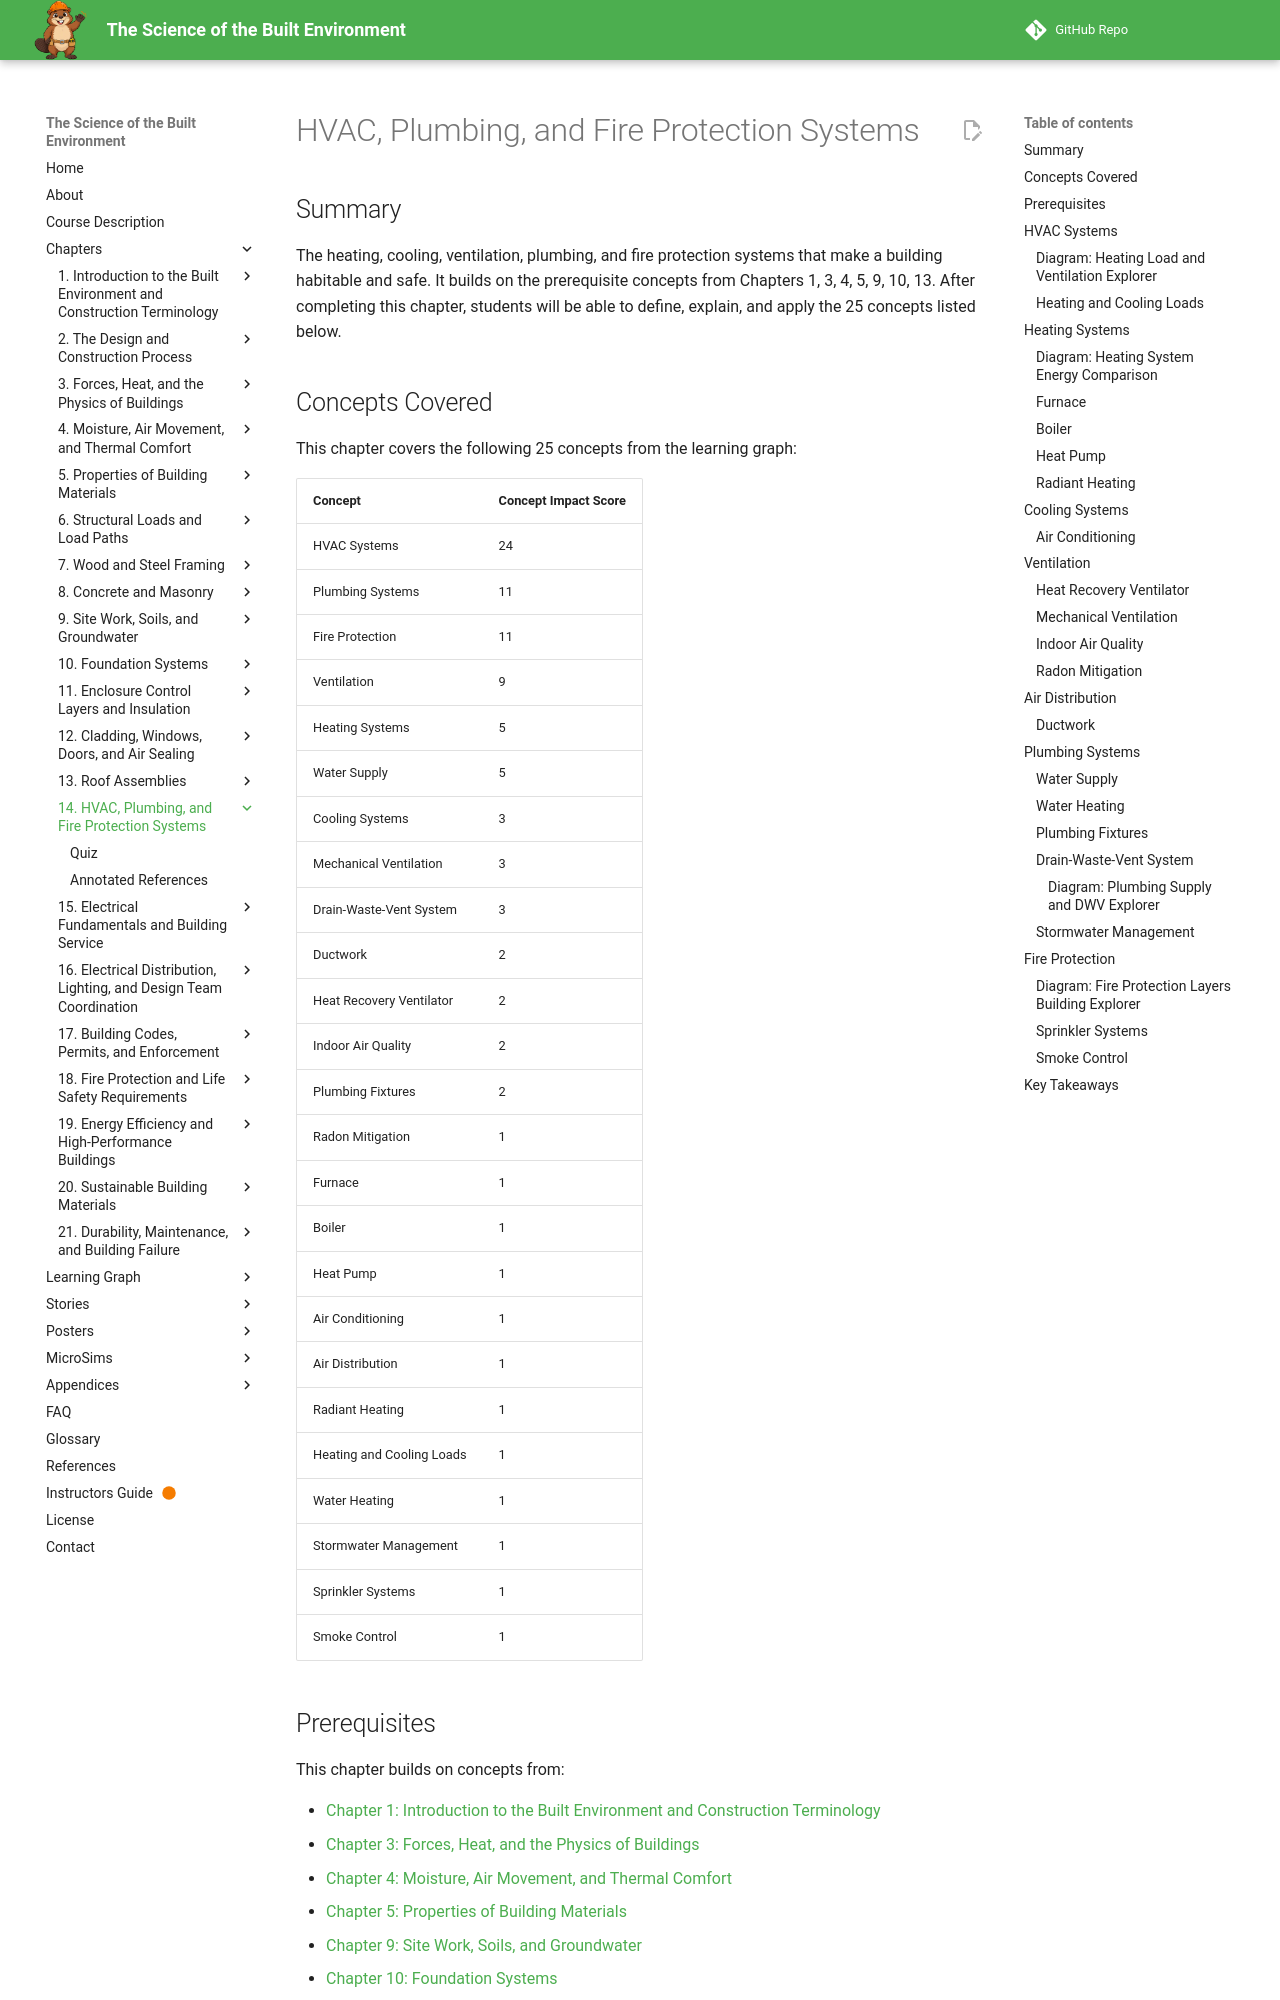

repository: dmccreary/science-of-the-built-envrionment · page: chapters/14-hvac-plumbing-fire/index.html · generator: mkdocs

---
title: HVAC, Plumbing, and Fire Protection Systems
description: How heating, cooling, ventilation, plumbing, and fire protection systems are organized, sized, and coordinated with the building enclosure and structure.
generated_by: claude skill chapter-content-generator
date: 2026-10-02 13:57:37
version: 1.10
---

# HVAC, Plumbing, and Fire Protection Systems

## Summary

The heating, cooling, ventilation, plumbing, and fire protection systems that make a building habitable and safe. It builds on the prerequisite concepts from Chapters 1, 3, 4, 5, 9, 10, 13. After completing this chapter, students will be able to define, explain, and apply the 25 concepts listed below.

## Concepts Covered

This chapter covers the following 25 concepts from the learning graph:

| Concept | Concept Impact Score |
|---------|-----------------------|
| HVAC Systems | 24 |
| Plumbing Systems | 11 |
| Fire Protection | 11 |
| Ventilation | 9 |
| Heating Systems | 5 |
| Water Supply | 5 |
| Cooling Systems | 3 |
| Mechanical Ventilation | 3 |
| Drain-Waste-Vent System | 3 |
| Ductwork | 2 |
| Heat Recovery Ventilator | 2 |
| Indoor Air Quality | 2 |
| Plumbing Fixtures | 2 |
| Radon Mitigation | 1 |
| Furnace | 1 |
| Boiler | 1 |
| Heat Pump | 1 |
| Air Conditioning | 1 |
| Air Distribution | 1 |
| Radiant Heating | 1 |
| Heating and Cooling Loads | 1 |
| Water Heating | 1 |
| Stormwater Management | 1 |
| Sprinkler Systems | 1 |
| Smoke Control | 1 |

## Prerequisites

This chapter builds on concepts from:

- [Chapter 1: Introduction to the Built Environment and Construction Terminology](../01-intro-terminology/index.md)
- [Chapter 3: Forces, Heat, and the Physics of Buildings](../03-forces-heat-physics/index.md)
- [Chapter 4: Moisture, Air Movement, and Thermal Comfort](../04-moisture-air-comfort/index.md)
- [Chapter 5: Properties of Building Materials](../05-material-properties/index.md)
- [Chapter 9: Site Work, Soils, and Groundwater](../09-site-soils/index.md)
- [Chapter 10: Foundation Systems](../10-foundation-systems/index.md)
- [Chapter 13: Roof Assemblies](../13-roof-assemblies/index.md)

---

!!! mascot-welcome "The Systems Behind the Walls"
    ![Beau waving welcome](../../img/mascot/welcome.png){ class="mascot-admonition-img" }
    A building that stands up is only half a building. The other half keeps the air fresh, the water running, the temperature comfortable, and a fire from becoming a tragedy. By the end of this chapter you will be able to look at a mechanical room or a ceiling full of pipes and know what each system does and why it is there. Let's build it right!

Chapter 1 described a building as something that supports, separates, serves, and protects. The structure supports, and the enclosure separates. This chapter covers the systems that *serve* and the system that protects occupants when something goes wrong: heating, ventilating, and air-conditioning (HVAC); plumbing; and fire protection. Together with the electrical systems of Chapters 15 and 16, they are called the *building systems*, and the engineers who design them must fit them into the space the architect and structural engineer leave behind.

The running example is again the Riverbend Youth Center from Chapter 2, a one-story, roughly 9,000 ft² building in Minneapolis with a multipurpose room and three 600 ft² classrooms. All quantities for Riverbend are illustrative, chosen to make the arithmetic clear.
